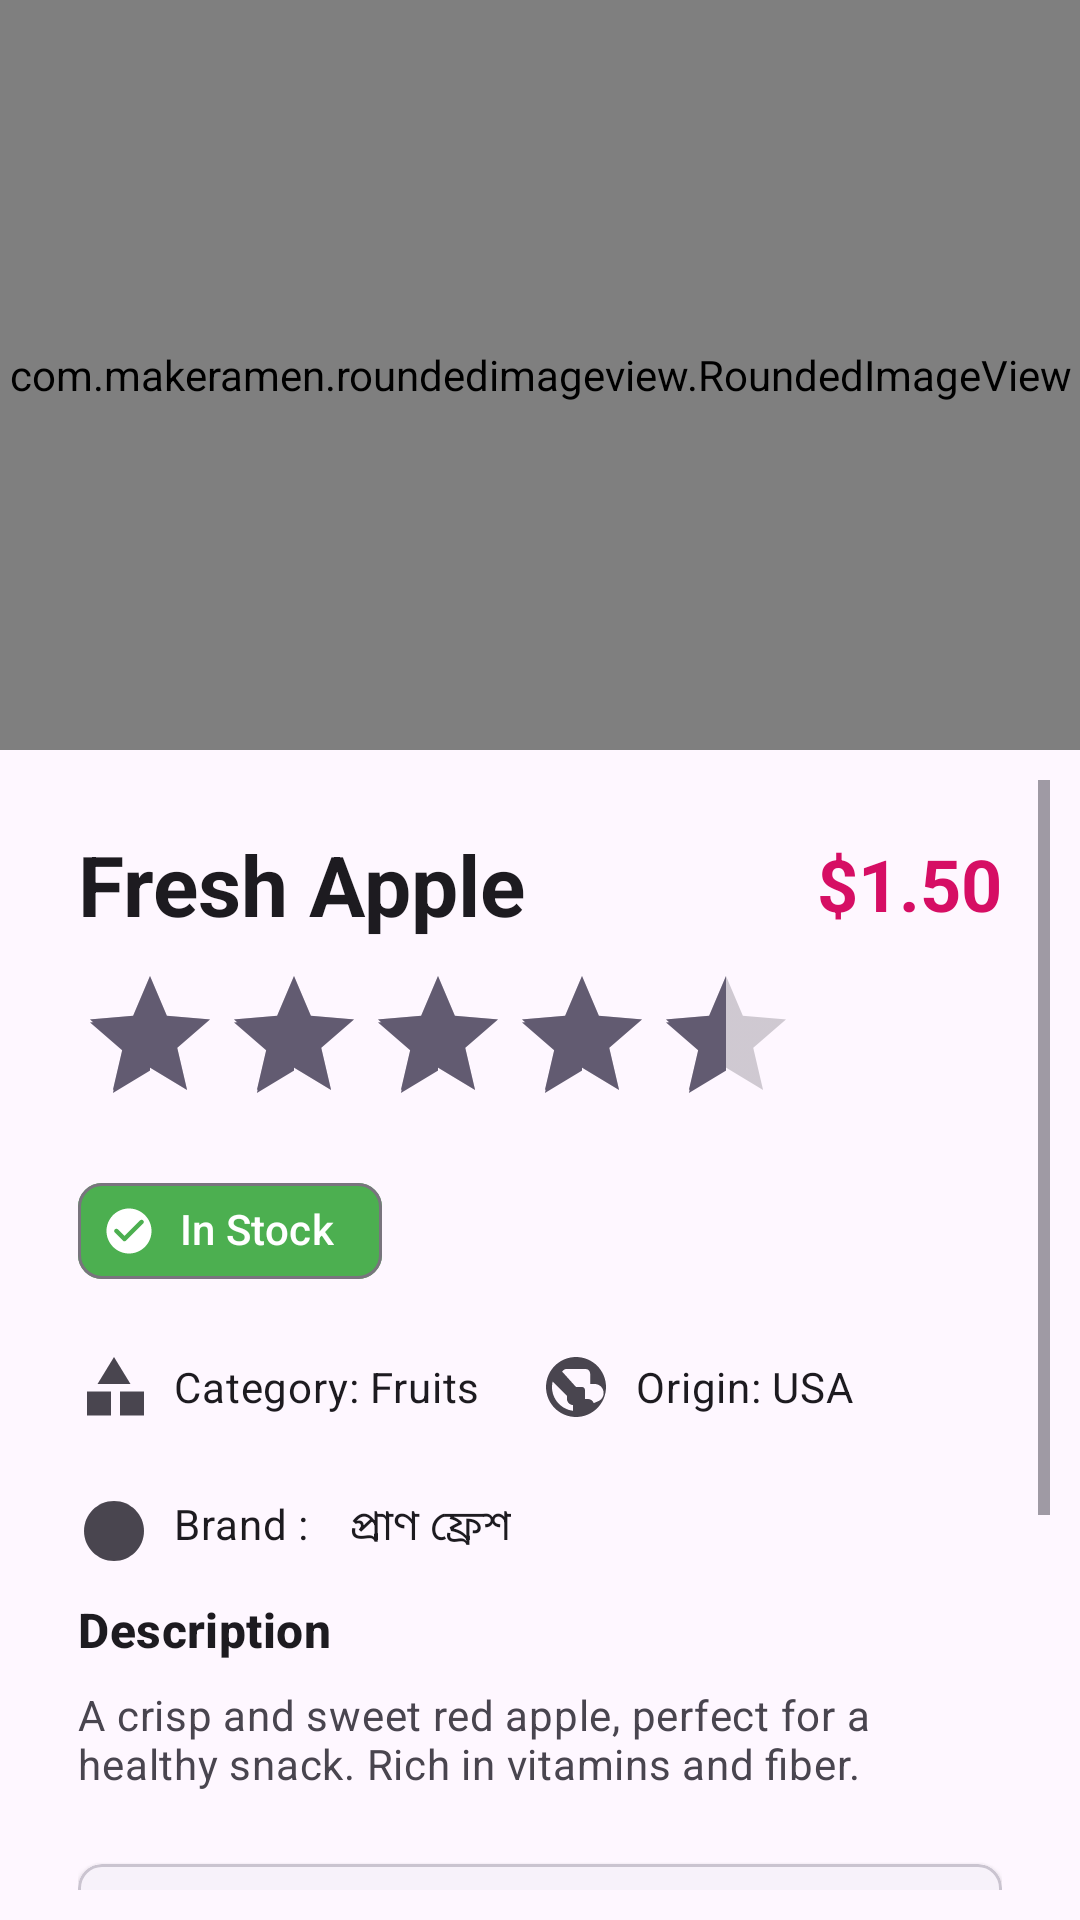

Reconstruct the res/layout file that produces this screen, plus the resources it refers to.
<!-- AndroidManifest.xml: application theme Theme.FoodOderApps -->
<!-- res/layout/activity_category_product_details.xml -->
<?xml version="1.0" encoding="utf-8"?>
<LinearLayout
 xmlns:android="http://schemas.android.com/apk/res/android"
 xmlns:app="http://schemas.android.com/apk/res-auto"
 xmlns:tools="http://schemas.android.com/tools"
 android:layout_width="match_parent"
 android:layout_height="match_parent"
 android:orientation="vertical"
 android:background="?attr/colorSurface"
 tools:context=".CategoryProductDetails">

 
 <com.makeramen.roundedimageview.RoundedImageView
  android:id="@+id/productImageView"
  android:layout_width="match_parent"
  android:layout_height="250dp"
  android:scaleType="centerCrop"
  android:src="@drawable/cat1"
  app:riv_corner_radius="10dp" />

 
 <ScrollView
  android:layout_width="match_parent"
  android:layout_height="0dp"
  android:layout_weight="1"
  android:padding="10dp">

  <LinearLayout
   android:layout_width="match_parent"
   android:layout_height="wrap_content"
   android:orientation="vertical"
   android:padding="16dp">

   
   <LinearLayout
    android:layout_width="match_parent"
    android:layout_height="wrap_content"
    android:orientation="horizontal"
    android:gravity="center_vertical">

    <TextView
     android:id="@+id/tvProductName"
     android:layout_width="0dp"
     android:layout_height="wrap_content"
     android:layout_weight="1"
     android:text="Fresh Apple"
     android:textAppearance="@style/TextAppearance.Material3.HeadlineMedium"
     android:textStyle="bold" />

    <TextView
     android:id="@+id/tvProductPrice"
     android:layout_width="wrap_content"
     android:layout_height="wrap_content"
     android:text="$1.50"
     android:textColor="?attr/colorPrimary"
     android:textAppearance="@style/TextAppearance.Material3.HeadlineSmall"
     android:textStyle="bold" />
   </LinearLayout>




   
   <RatingBar
    android:id="@+id/ratingBar"
    android:layout_width="wrap_content"
    android:layout_height="wrap_content"
    android:layout_marginTop="8dp"
    android:numStars="5"
    android:stepSize="0.1"
    android:rating="4.5"
    android:isIndicator="true"

    />

   
   <com.google.android.material.chip.Chip
    android:id="@+id/chipAvailability"
    android:layout_width="wrap_content"
    android:layout_height="wrap_content"
    android:layout_marginTop="8dp"
    android:text="In Stock"
    android:textColor="@android:color/white"
    app:chipBackgroundColor="#4CAF50"
    app:chipIcon="@drawable/ic_check_circle"
    app:chipIconTint="@android:color/white" />

   
   <LinearLayout
    android:layout_width="match_parent"
    android:layout_height="wrap_content"
    android:layout_marginTop="16dp"
    android:orientation="horizontal"
    android:weightSum="2">

    <TextView
     android:id="@+id/tvCategory"
     android:layout_width="0dp"
     android:layout_height="wrap_content"
     android:layout_weight="1"
     android:text="Category: Fruits"
     android:drawablePadding="8dp"
     android:gravity="center_vertical"
     android:textColor="?attr/colorOnSurface"
     android:textAppearance="@style/TextAppearance.Material3.BodyMedium"
     app:drawableStartCompat="@drawable/ic_category" />

    <TextView
     android:id="@+id/tvOrigin"
     android:layout_width="0dp"
     android:layout_height="wrap_content"
     android:layout_weight="1"
     android:text="Origin: USA"
     android:drawablePadding="8dp"
     android:gravity="center_vertical"
     android:textColor="?attr/colorOnSurface"
     android:textAppearance="@style/TextAppearance.Material3.BodyMedium"
     app:drawableStartCompat="@drawable/ic_public" />
   </LinearLayout>


   <LinearLayout
    android:layout_width="match_parent"
    android:layout_height="wrap_content"
    android:orientation="horizontal"
    >

    <TextView
     android:id="@+id/tvBrand"
     android:layout_width="wrap_content"
     android:layout_height="wrap_content"
     android:layout_marginTop="24dp"
     android:text="Brand : "
     android:textColor="?attr/colorOnSurface"
     android:textAppearance="@style/TextAppearance.Material3.BodyMedium"
     app:drawableStartCompat="@drawable/ic_brand"
     android:drawablePadding="8dp"

     />

    <TextView
     android:id="@+id/tvBrandName"
     android:layout_width="wrap_content"
     android:layout_height="wrap_content"
     android:layout_marginStart="10dp"
     android:layout_marginTop="24dp"
     android:text="প্রাণ ফ্রেশ"
     android:textAppearance="@style/TextAppearance.Material3.BodyMedium"
     android:textColor="?attr/colorOnSurface" />


   </LinearLayout>

   
   <TextView
    android:id="@+id/tvDescriptionLabel"
    android:layout_width="wrap_content"
    android:layout_height="wrap_content"
    android:layout_marginTop="10dp"
    android:text="Description"
    android:textColor="?attr/colorOnSurface"
    android:textAppearance="@style/TextAppearance.Material3.TitleMedium"
    android:textStyle="bold" />

   <TextView
    android:id="@+id/tvProductDescription"
    android:layout_width="wrap_content"
    android:layout_height="wrap_content"
    android:layout_marginTop="8dp"
    android:text="A crisp and sweet red apple, perfect for a healthy snack. Rich in vitamins and fiber."
    android:textColor="?attr/colorOnSurfaceVariant"
    android:textAppearance="@style/TextAppearance.Material3.BodyMedium" />

   
   <com.google.android.material.card.MaterialCardView
    android:layout_width="match_parent"
    android:layout_height="wrap_content"
    android:layout_marginTop="24dp"
    app:cardBackgroundColor="?attr/colorSurfaceContainerLow"
    app:cardCornerRadius="8dp"
    app:cardElevation="2dp">

    <LinearLayout
     android:layout_width="match_parent"
     android:layout_height="wrap_content"
     android:orientation="vertical"
     android:padding="16dp">

     <TextView
      android:id="@+id/tvNutritionLabel"
      android:layout_width="wrap_content"
      android:layout_height="wrap_content"
      android:text="Nutrition Facts"
      android:textColor="?attr/colorOnSurface"
      android:textAppearance="@style/TextAppearance.Material3.TitleMedium"
      android:textStyle="bold" />

     <GridLayout
      android:layout_width="match_parent"
      android:layout_height="wrap_content"
      android:columnCount="2"
      android:layout_marginTop="16dp"
      android:alignmentMode="alignMargins"
      android:rowOrderPreserved="false">

      <TextView
       android:id="@+id/tvCalories"
       android:text="Calories: 52"
       android:layout_margin="8dp"
       android:textColor="?attr/colorOnSurface"
       android:textAppearance="@style/TextAppearance.Material3.BodyMedium"
       app:drawableStartCompat="@drawable/ic_local_fire_department"
       android:drawablePadding="4dp" />

      <TextView
       android:id="@+id/tvFat"
       android:text="Fat: 0.2g"
       android:layout_margin="8dp"
       android:textColor="?attr/colorOnSurface"
       android:textAppearance="@style/TextAppearance.Material3.BodyMedium"
       app:drawableStartCompat="@drawable/ic_oil_barrel"
       android:drawablePadding="4dp"
       android:paddingStart="40dp"

       />

      <TextView
       android:id="@+id/tvCarbs"
       android:text="Carbs: 14g"
       android:layout_margin="8dp"
       android:textColor="?attr/colorOnSurface"
       android:textAppearance="@style/TextAppearance.Material3.BodyMedium"
       app:drawableStartCompat="@drawable/ic_bakery_dining"
       android:drawablePadding="4dp" />

      <TextView
       android:id="@+id/tvProtein"
       android:text="Protein: 0.3g"
       android:layout_margin="8dp"
       android:paddingStart="40dp"
       android:textColor="?attr/colorOnSurface"
       android:textAppearance="@style/TextAppearance.Material3.BodyMedium"
       app:drawableStartCompat="@drawable/ic_fitness_center"
       android:drawablePadding="4dp" />

     </GridLayout>
    </LinearLayout>
   </com.google.android.material.card.MaterialCardView>


   <LinearLayout
    android:layout_width="match_parent"
    android:layout_height="wrap_content"
    android:layout_marginTop="12dp"
    android:gravity="center_vertical"
    android:orientation="horizontal">

    
    <LinearLayout
     android:layout_width="0dp"
     android:layout_height="40dp"
     android:layout_weight="1"
     android:background="@drawable/quantity_selector_bg"
     android:gravity="center"
     android:orientation="horizontal">

     <ImageView
      android:id="@+id/btnDecrease"
      android:layout_width="30dp"
      android:layout_height="30dp"
      android:src="@drawable/ic_remove"
      android:contentDescription="Decrease quantity"
      android:padding="6dp" />

     <TextView
      android:id="@+id/tvQuantity"
      android:layout_width="wrap_content"
      android:layout_height="wrap_content"
      android:text="1"
      android:textColor="@color/black"
      android:textSize="16sp"
      android:textStyle="bold"
      android:paddingHorizontal="12dp" />

     <ImageView
      android:id="@+id/btnIncrease"
      android:layout_width="30dp"
      android:layout_height="30dp"
      android:src="@drawable/ic_add"
      android:contentDescription="Increase quantity"
      android:padding="6dp" />
    </LinearLayout>

    
    <Button
     android:id="@+id/addToCartButton"
     android:layout_width="0dp"
     android:layout_height="40dp"
     android:layout_marginStart="8dp"
     android:layout_weight="1"
     android:background="@drawable/button_primary_bg"
     android:text="Add to Cart"
     android:textAllCaps="false"
     android:textColor="@color/white"
     tools:ignore="TouchTargetSizeCheck" />
   </LinearLayout>









  </LinearLayout>
 </ScrollView>



</LinearLayout>
<!-- resources referenced by this layout -->
<resources>
  <color name="black">#FF000000</color>
  <color name="white">#FFFFFFFF</color>
  <!-- drawable button_primary_bg (drawable) -->
  <?xml version="1.0" encoding="utf-8"?>
  <shape xmlns:android="http://schemas.android.com/apk/res/android">
   <solid android:color="#FFE53935" /> 
   <corners android:radius="20dp" />
  </shape>
  <!-- drawable ic_add (drawable) -->
  <vector xmlns:android="http://schemas.android.com/apk/res/android"
   android:width="24dp"
   android:height="24dp"
   android:viewportWidth="24"
   android:viewportHeight="24">
   <path
    android:fillColor="#FF000000"
    android:pathData="M19,13h-6v6h-2v-6H5v-2h6V5h2v6h6v2z" />
  </vector>
  <!-- drawable ic_brand (drawable) -->
  <vector xmlns:android="http://schemas.android.com/apk/res/android"
   android:width="24dp"
   android:height="24dp"
   android:viewportWidth="24"
   android:viewportHeight="24"
   android:tint="?attr/colorControlNormal">
  
   
   <path
    android:fillColor="@android:color/white"
    android:pathData="M12,2C6.48,2 2,6.48 2,12s4.48,10 10,10 10,-4.48 10,-10S17.52,2 12,2z"/>
  
   
   <path
    android:fillColor="@android:color/black"
    android:pathData="M9,7h4a2,2 0 0,1 0,4h-4zM9,13h4a2,2 0 0,1 0,4h-4z"/>
  </vector>
  <!-- drawable ic_category (drawable) -->
  <vector xmlns:android="http://schemas.android.com/apk/res/android"
   android:width="24dp"
   android:height="24dp"
   android:viewportWidth="24"
   android:viewportHeight="24"
   android:tint="?attr/colorControlNormal">
   <path
    android:fillColor="@android:color/white"
    android:pathData="M12,2l-5.5,9h11z"/>
   <path
    android:fillColor="@android:color/white"
    android:pathData="M3,13.5h8v8H3z"/>
   <path
    android:fillColor="@android:color/white"
    android:pathData="M14,13.5h8v8h-8z"/>
  </vector>
  <!-- drawable ic_check_circle (drawable) -->
  <vector xmlns:android="http://schemas.android.com/apk/res/android"
   android:width="24dp"
   android:height="24dp"
   android:viewportWidth="24"
   android:viewportHeight="24"
   android:tint="?attr/colorControlNormal">
   <path
    android:fillColor="@android:color/white"
    android:pathData="M12,2C6.48,2 2,6.48 2,12s4.48,10 10,10 10,-4.48 10,-10S17.52,2 12,2zM9.29,16.29L5.7,12.7c-0.39,-0.39 -0.39,-1.02 0,-1.41s1.02,-0.39 1.41,0L10,14.17l6.88,-6.88c0.39,-0.39 1.02,-0.39 1.41,0s0.39,1.02 0,1.41l-7.59,7.59c-0.38,0.39 -1.02,0.39 -1.41,0z"/>
  </vector>
  <!-- drawable ic_fitness_center (drawable) -->
  <vector xmlns:android="http://schemas.android.com/apk/res/android"
   android:width="24dp"
   android:height="24dp"
   android:viewportWidth="24"
   android:viewportHeight="24"
   android:tint="?attr/colorControlNormal">
   <path
    android:fillColor="@android:color/white"
    android:pathData="M20.57,14.86L22,13.43L20.57,12L17,15.57L8.43,7L12,3.43L10.57,2L9.14,3.43L7.71,2L5.57,4.14L4.14,2.71L2.71,4.14L4.14,5.57L2,7.71l1.43,1.43L2,10.57L3.43,12L7,8.43L15.57,17L12,20.57L13.43,22l1.43,-1.43L16.29,22l2.14,-2.14l1.43,1.43l1.43,-1.43l-1.43,-1.43L22,16.29z"/>
  </vector>
  <!-- drawable ic_remove (drawable) -->
  <vector xmlns:android="http://schemas.android.com/apk/res/android"
   android:width="24dp"
   android:height="24dp"
   android:viewportWidth="24"
   android:viewportHeight="24">
   <path
    android:fillColor="#FF000000"
    android:pathData="M19,13H5v-2h14v2z" />
  </vector>
  <!-- drawable quantity_selector_bg (drawable) -->
  <?xml version="1.0" encoding="utf-8"?>
  <shape xmlns:android="http://schemas.android.com/apk/res/android">
   <solid android:color="#F5F5F5" />
   <corners android:radius="20dp" />
   <stroke android:width="1dp" android:color="#E0E0E0" />
  </shape>
  <style name="Theme.FoodOderApps" parent="Base.Theme.FoodOderApps" />
  <style name="Base.Theme.FoodOderApps" parent="Theme.Material3.DayNight.NoActionBar">
    
     <item name="colorPrimary">@color/purple_200</item> --&gt;
   </style>
  <color name="purple_200">#d60e64</color>
</resources>
